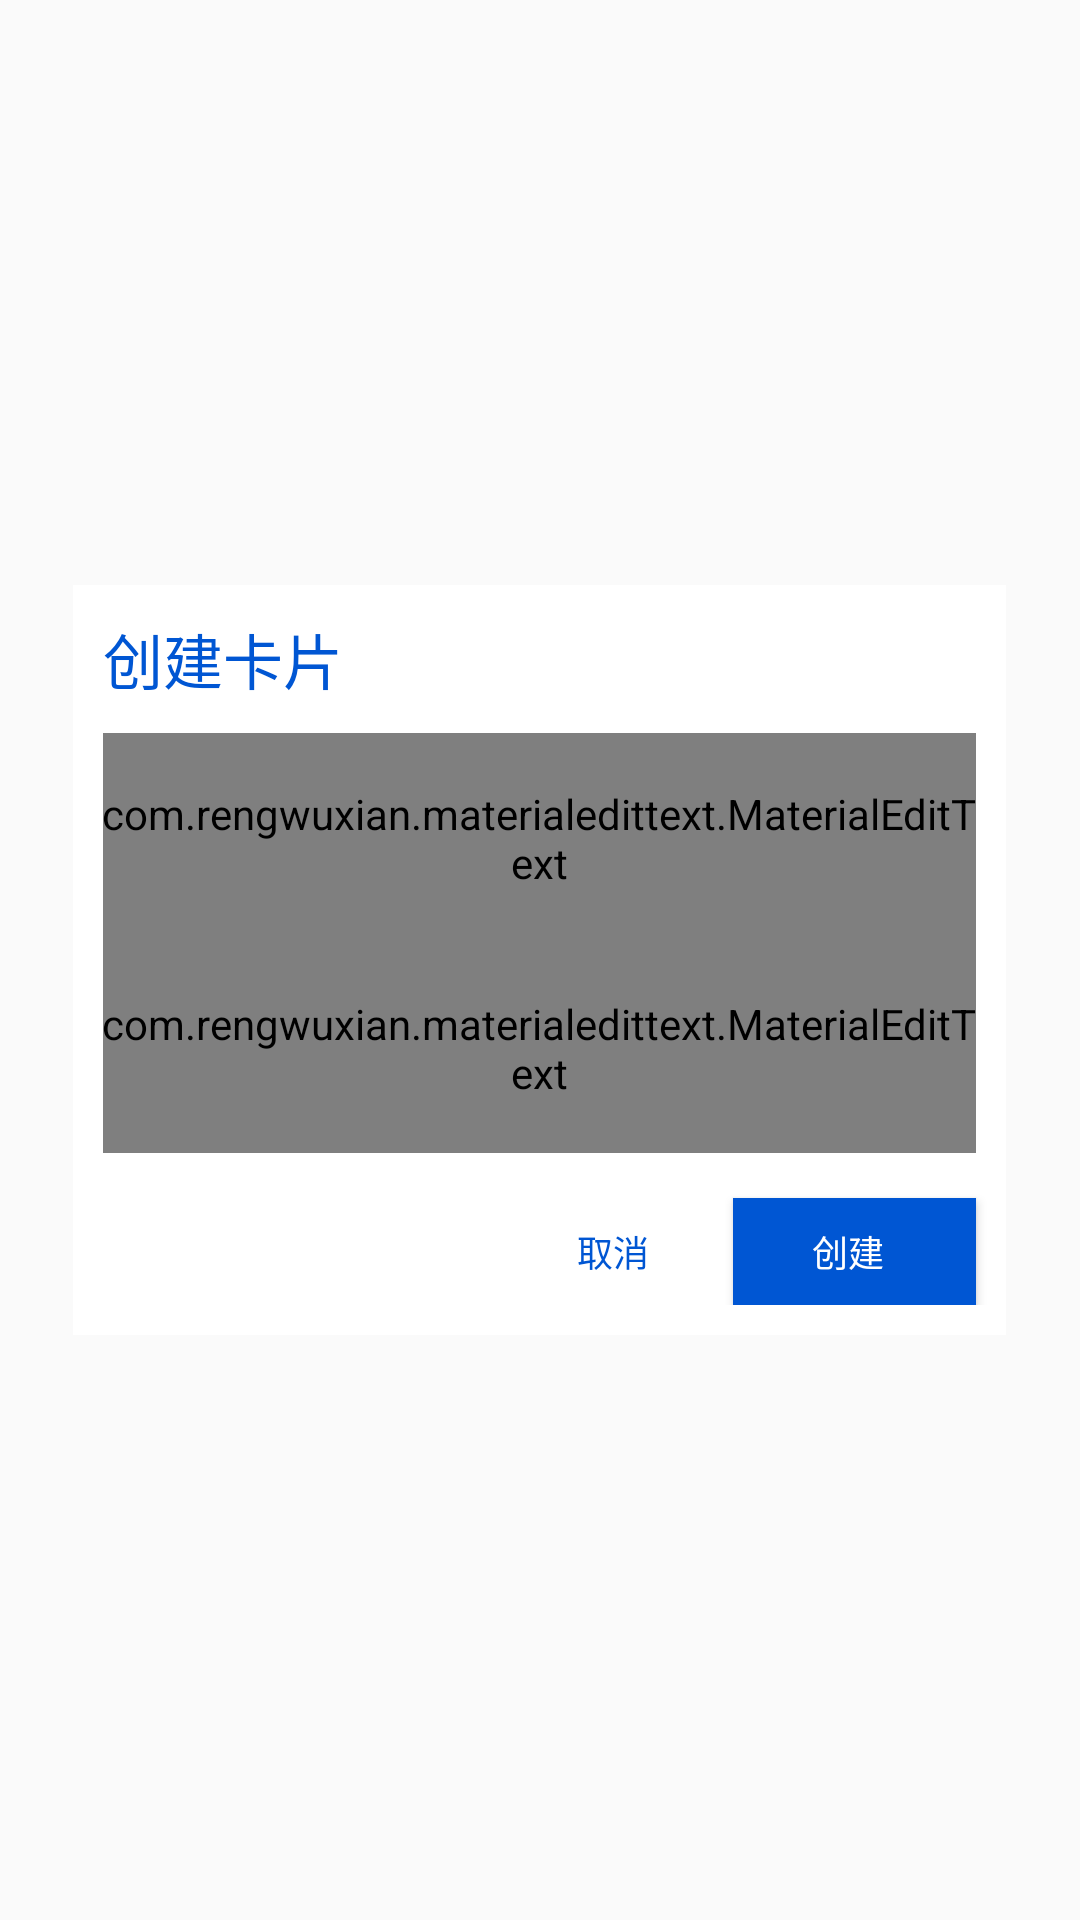

Reconstruct the res/layout file that produces this screen, plus the resources it refers to.
<!-- AndroidManifest.xml: application theme AppTheme -->
<!-- res/layout/dialog_card.xml -->
<?xml version="1.0" encoding="utf-8"?>
<RelativeLayout xmlns:android="http://schemas.android.com/apk/res/android"
    android:layout_width="match_parent"
    android:layout_height="match_parent"
    xmlns:app="http://schemas.android.com/apk/res-auto">

    <LinearLayout
        android:layout_width="311dp"
        android:layout_height="250dp"
        android:layout_centerInParent="true"
        android:background="#ffffff"
        android:orientation="vertical">

        <TextView
            android:layout_width="wrap_content"
            android:layout_height="wrap_content"
            android:gravity="start"
            android:text="@string/create_card"
            android:textSize="20sp"
            android:textColor="@color/colorPrimary"
            android:layout_marginLeft="10dp"
            android:layout_marginTop="10dp"
            android:layout_marginStart="10dp" />
        
        <com.rengwuxian.materialedittext.MaterialEditText
            android:id="@+id/et_card_name"
            android:layout_width="match_parent"
            android:layout_height="70dp"
            android:layout_marginLeft="10dp"
            android:layout_marginTop="10dp"
            android:layout_marginRight="10dp"
            android:hint="@string/card_name"
            app:met_baseColor="@color/colorPrimary"
            app:met_clearButton="true"
            app:met_errorColor="#000000"
            app:met_floatingLabel="highlight"
            app:met_floatingLabelText="请输入卡片名称"
            app:met_primaryColor="@color/colorPrimary"
            app:met_singleLineEllipsis="true" />
        
        <com.rengwuxian.materialedittext.MaterialEditText
            android:id="@+id/et_card_describe"
            android:layout_width="match_parent"
            android:layout_height="70dp"
            android:layout_marginLeft="10dp"
            android:layout_marginRight="10dp"
            android:hint="卡片描述"
            app:met_baseColor="@color/colorPrimary"
            app:met_clearButton="true"
            app:met_errorColor="#000000"
            app:met_floatingLabel="highlight"
            app:met_floatingLabelText="请输入卡片名称"
            app:met_primaryColor="@color/colorPrimary"
            app:met_singleLineEllipsis="true" />
        <LinearLayout
            android:orientation="horizontal"
            android:layout_width="match_parent"
            android:layout_height="10dp"
            android:layout_marginTop="10dp"
            android:layout_marginBottom="10dp"
            android:layout_weight="1">

            <Button
                android:id="@+id/btn_cancel_1"
                style="@style/Widget.MaterialComponents.Button.TextButton"
                android:layout_width="60dp"
                android:layout_height="wrap_content"
                android:layout_marginLeft="150dp"
                android:layout_marginTop="5dp"
                android:text="@string/cancel"
                android:textSize="12sp"
                android:layout_marginStart="150dp" />
            <Button
                android:id="@+id/btn_build_1"
                android:layout_width="wrap_content"
                android:layout_height="wrap_content"
                android:layout_marginTop="5dp"
                android:layout_marginRight="10dp"
                android:layout_marginLeft="10dp"
                android:background="#0056d3"
                style="@style/Widget.MaterialComponents.Button.Icon"
                android:text="@string/create"
                android:textColor="#ffffff"
                android:textSize="12sp"/>
        </LinearLayout>
    </LinearLayout>
</RelativeLayout>
<!-- resources referenced by this layout -->
<resources>
  <color name="colorPrimary">#0056d3</color>
  <string name="cancel">取消</string>
  <string name="card_name">卡片名称</string>
  <string name="create">创建</string>
  <string name="create_card">创建卡片</string>
  <style name="AppTheme" parent="Theme.AppCompat.Light.NoActionBar">
          
          <item name="colorPrimary">@color/colorPrimary</item>
          <item name="colorPrimaryDark">@color/colorPrimaryDark</item>
          <item name="colorAccent">@color/colorAccent</item>
          <item name="android:textColorPrimary">@color/colorTextWhite</item>
      </style>
  <color name="colorPrimaryDark">#0056d3</color>
  <color name="colorAccent">#FFFFFFFF</color>
  <color name="colorTextWhite">#FFFFFFFF</color>
</resources>
